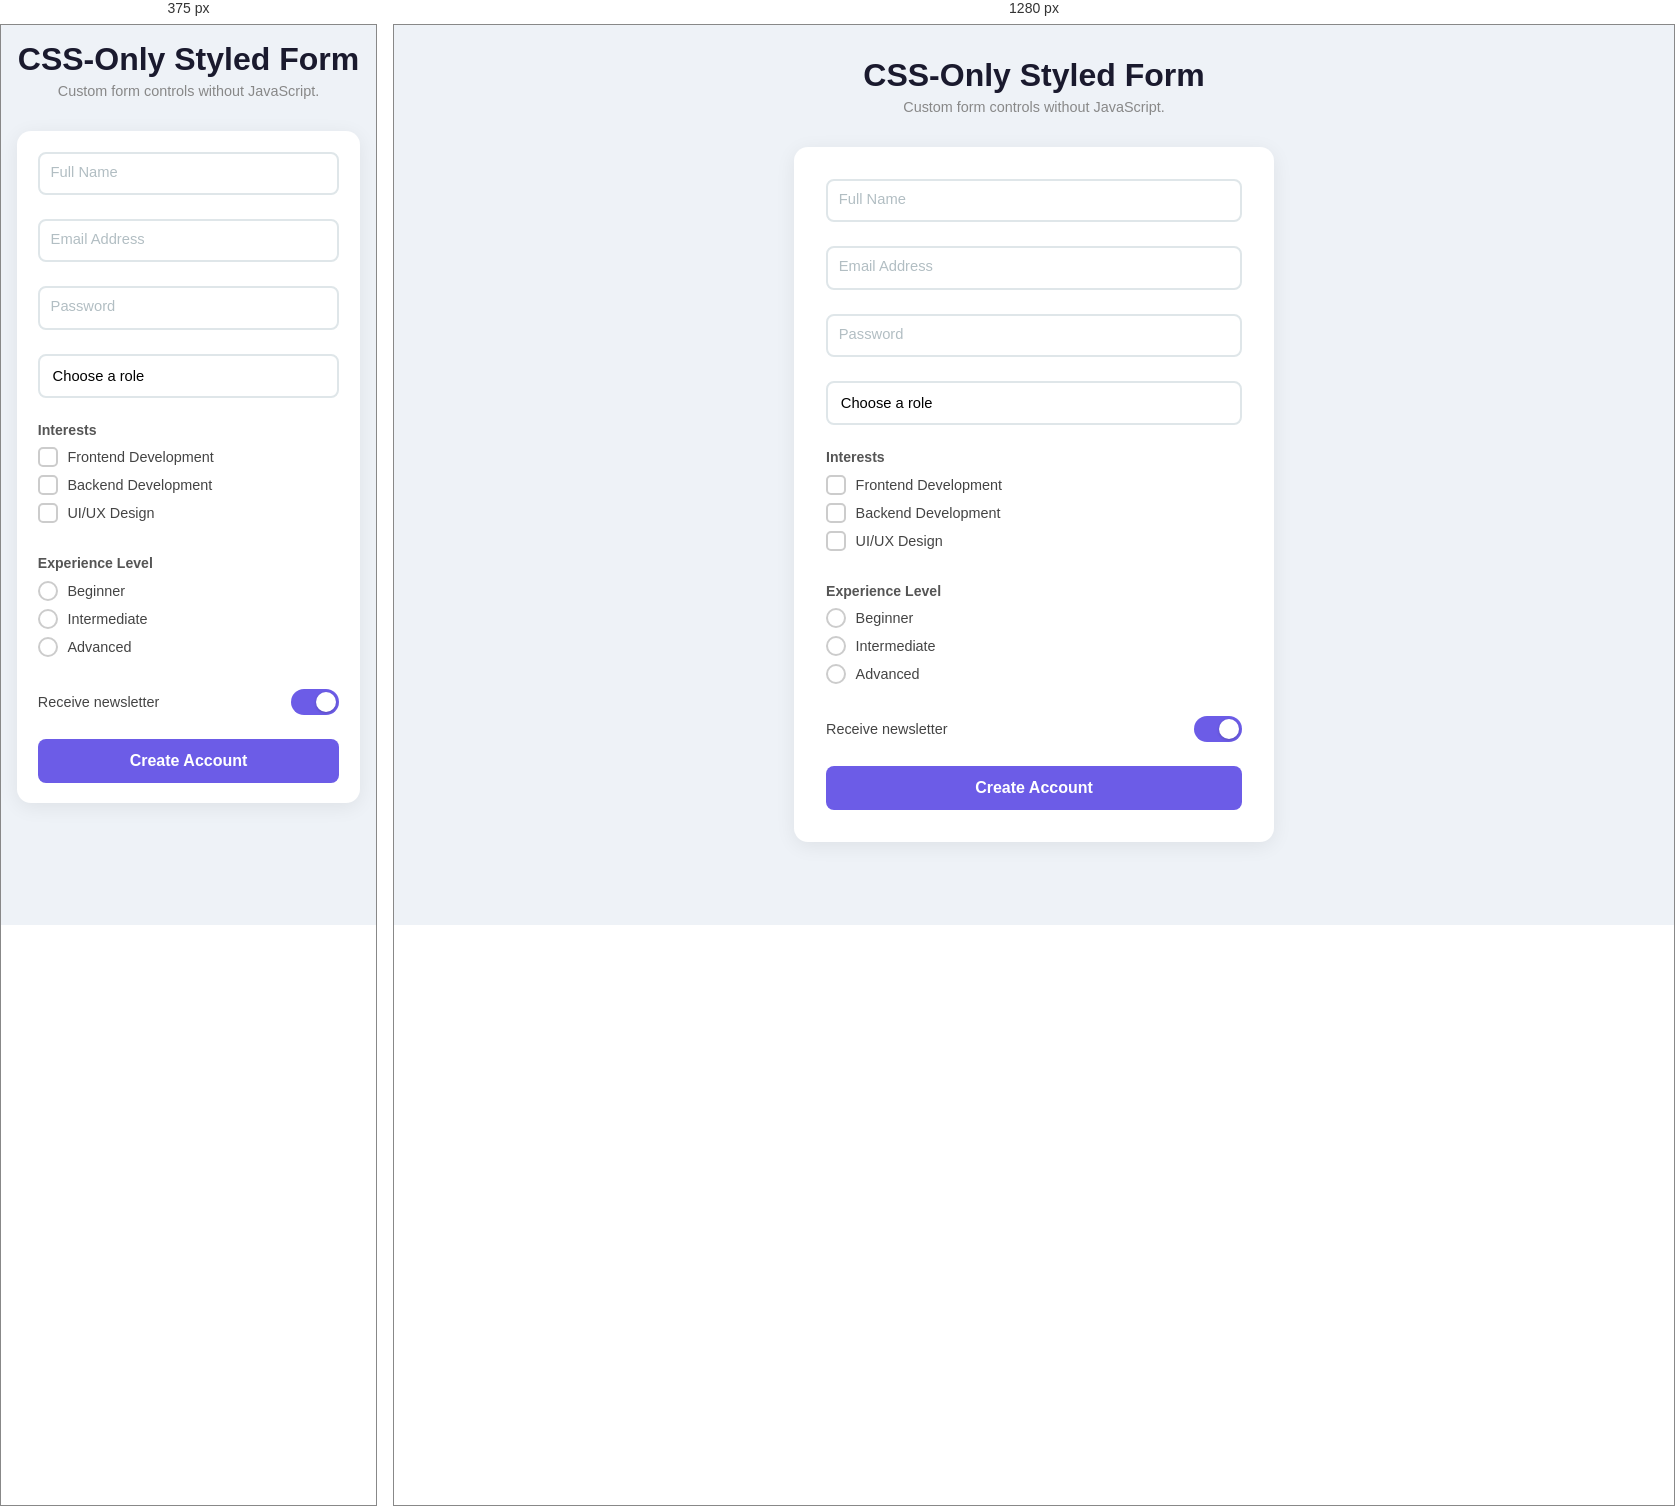
Rendered at 375 px and 1280 px, left to right.

<!-- file: index.html -->
<!DOCTYPE html>
<html lang="en">
<head>
    <meta charset="UTF-8">
    <meta name="viewport" content="width=device-width, initial-scale=1.0">
    <title>CSS Form Styling</title>
    <link rel="stylesheet" href="style.css">
</head>
<body>
    <div class="container">
        <h1>CSS-Only Styled Form</h1>
        <p class="subtitle">Custom form controls without JavaScript.</p>

        <form class="styled-form" novalidate>
            <div class="form-field">
                <input type="text" id="name" placeholder=" " required>
                <label for="name">Full Name</label>
            </div>

            <div class="form-field">
                <input type="email" id="email" placeholder=" " required>
                <label for="email">Email Address</label>
            </div>

            <div class="form-field">
                <input type="password" id="password" placeholder=" " required minlength="8">
                <label for="password">Password</label>
            </div>

            <div class="form-field select-wrapper">
                <select id="role" required>
                    <option value="" disabled selected>Choose a role</option>
                    <option value="student">Student</option>
                    <option value="developer">Developer</option>
                    <option value="designer">Designer</option>
                    <option value="manager">Manager</option>
                </select>
                <span class="select-arrow"></span>
            </div>

            <fieldset class="checkbox-group">
                <legend>Interests</legend>
                <label class="custom-check">
                    <input type="checkbox" name="interests" value="frontend">
                    <span class="checkmark"></span>
                    Frontend Development
                </label>
                <label class="custom-check">
                    <input type="checkbox" name="interests" value="backend">
                    <span class="checkmark"></span>
                    Backend Development
                </label>
                <label class="custom-check">
                    <input type="checkbox" name="interests" value="design">
                    <span class="checkmark"></span>
                    UI/UX Design
                </label>
            </fieldset>

            <fieldset class="radio-group">
                <legend>Experience Level</legend>
                <label class="custom-radio">
                    <input type="radio" name="level" value="beginner">
                    <span class="radio-dot"></span>
                    Beginner
                </label>
                <label class="custom-radio">
                    <input type="radio" name="level" value="intermediate">
                    <span class="radio-dot"></span>
                    Intermediate
                </label>
                <label class="custom-radio">
                    <input type="radio" name="level" value="advanced">
                    <span class="radio-dot"></span>
                    Advanced
                </label>
            </fieldset>

            <div class="toggle-row">
                <span>Receive newsletter</span>
                <label class="toggle-switch">
                    <input type="checkbox" checked>
                    <span class="toggle-slider"></span>
                </label>
            </div>

            <button type="submit" class="submit-btn">Create Account</button>
        </form>
    </div>
</body>
</html>


/* @media block from style.css */
@media (max-width: 520px) {
    body { padding: 1rem; }
    .styled-form { padding: 1.3rem; }
}